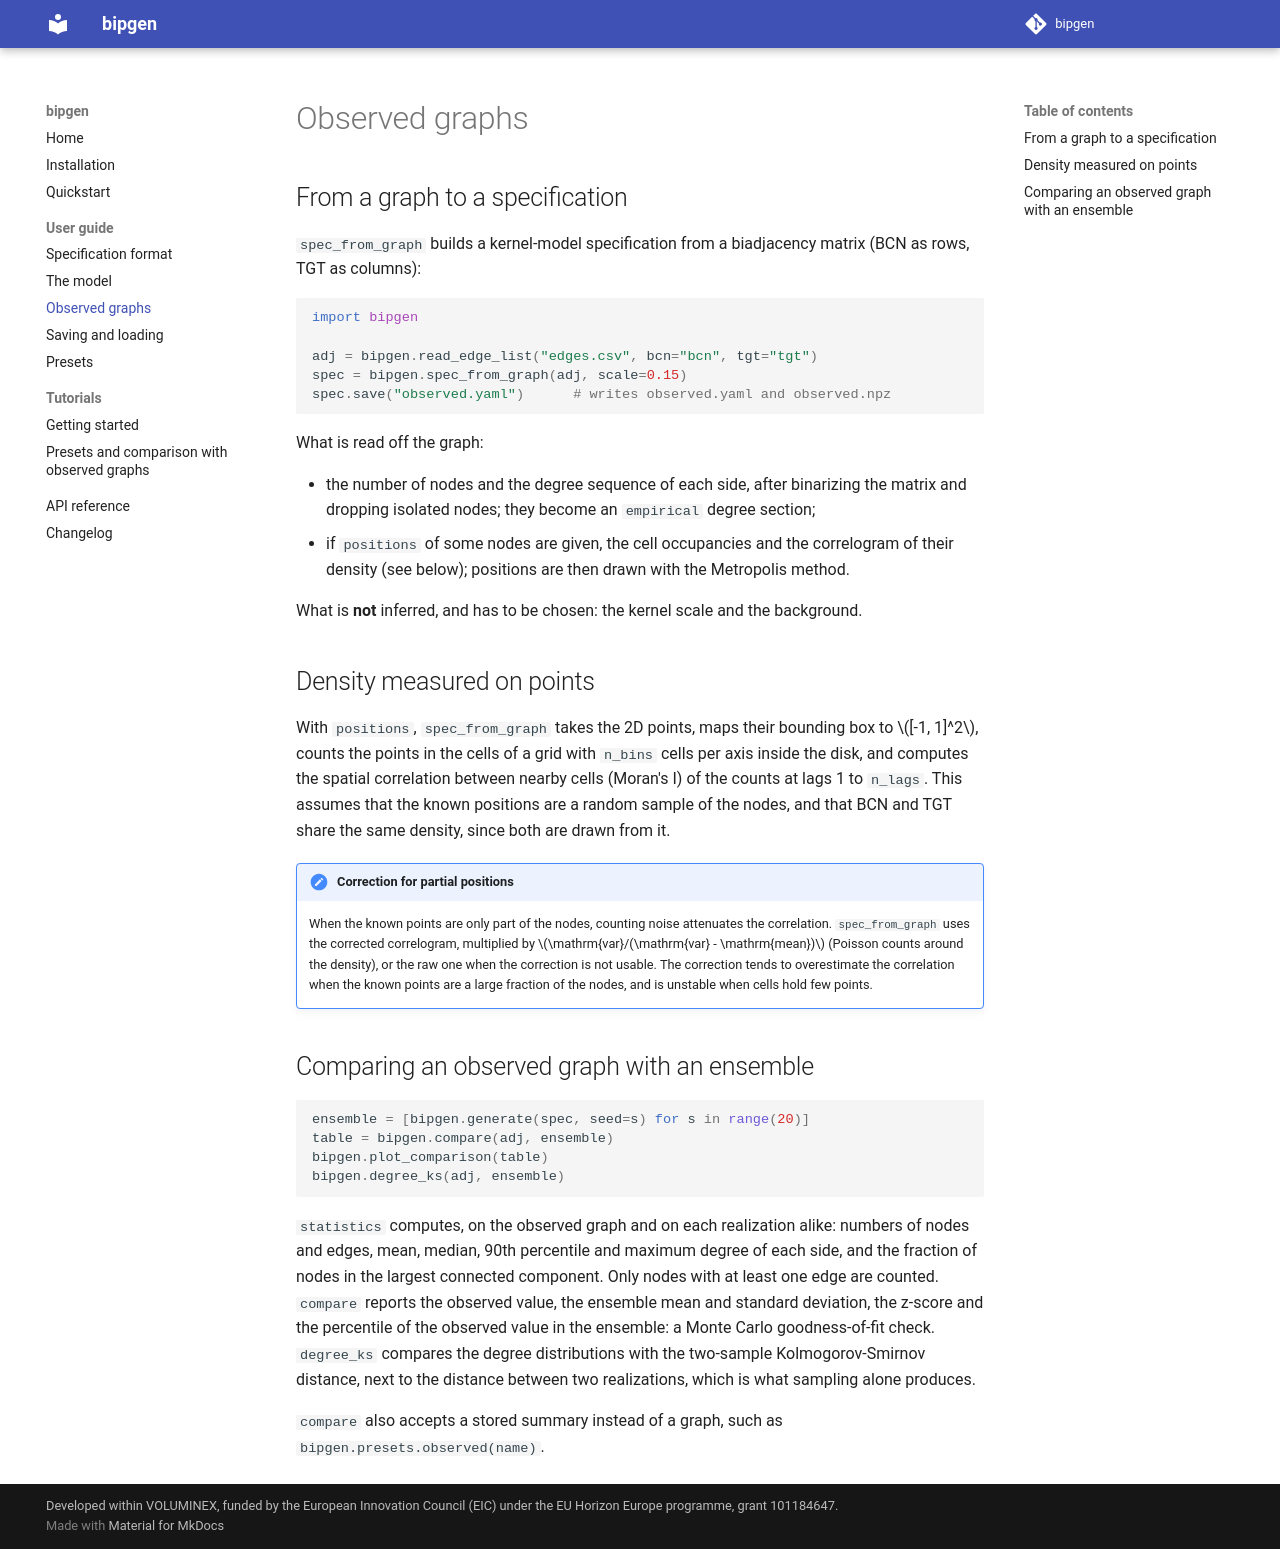

repository: FedericoScarpati/bipgen · page: observed/index.html · generator: mkdocs

# Observed graphs

## From a graph to a specification

`spec_from_graph` builds a kernel-model specification from a biadjacency matrix
(BCN as rows, TGT as columns):

```python
import bipgen

adj = bipgen.read_edge_list("edges.csv", bcn="bcn", tgt="tgt")
spec = bipgen.spec_from_graph(adj, scale=0.15)
spec.save("observed.yaml")      # writes observed.yaml and observed.npz
```

What is read off the graph:

- the number of nodes and the degree sequence of each side, after binarizing the
  matrix and dropping isolated nodes; they become an `empirical` degree section;
- if `positions` of some nodes are given, the cell occupancies and the correlogram of
  their density (see below); positions are then drawn with the Metropolis method.

What is **not** inferred, and has to be chosen: the kernel scale and the background.

## Density measured on points

With `positions`, `spec_from_graph` takes the 2D points, maps their bounding box to
$[-1, 1]^2$, counts the points in the cells of a grid with `n_bins` cells per axis
inside the disk, and computes the spatial correlation between nearby cells (Moran's I)
of the counts at lags 1 to `n_lags`. This assumes that the known
positions are a random sample of the nodes, and that BCN and TGT share the same density,
since both are drawn from it.

!!! note "Correction for partial positions"
    When the known points are only part of the nodes, counting noise attenuates the
    correlation. `spec_from_graph` uses the corrected correlogram, multiplied by
    $\mathrm{var}/(\mathrm{var} - \mathrm{mean})$ (Poisson counts around the density),
    or the raw one when the correction is not usable. The correction tends to
    overestimate the correlation when the known points are a large fraction of the
    nodes, and is unstable when cells hold few points.

## Comparing an observed graph with an ensemble

```python
ensemble = [bipgen.generate(spec, seed=s) for s in range(20)]
table = bipgen.compare(adj, ensemble)
bipgen.plot_comparison(table)
bipgen.degree_ks(adj, ensemble)
```

`statistics` computes, on the observed graph and on each realization alike: numbers of
nodes and edges, mean, median, 90th percentile and maximum degree of each side, and
the fraction of nodes in the largest connected component. Only nodes with at least
one edge are counted. `compare` reports the observed value, the ensemble mean and
standard deviation, the z-score and the percentile of the observed value in the
ensemble: a Monte Carlo goodness-of-fit check. `degree_ks` compares the degree
distributions with the two-sample Kolmogorov-Smirnov distance, next to the distance
between two realizations, which is what sampling alone produces.

`compare` also accepts a stored summary instead of a graph, such as
`bipgen.presets.observed(name)`.
